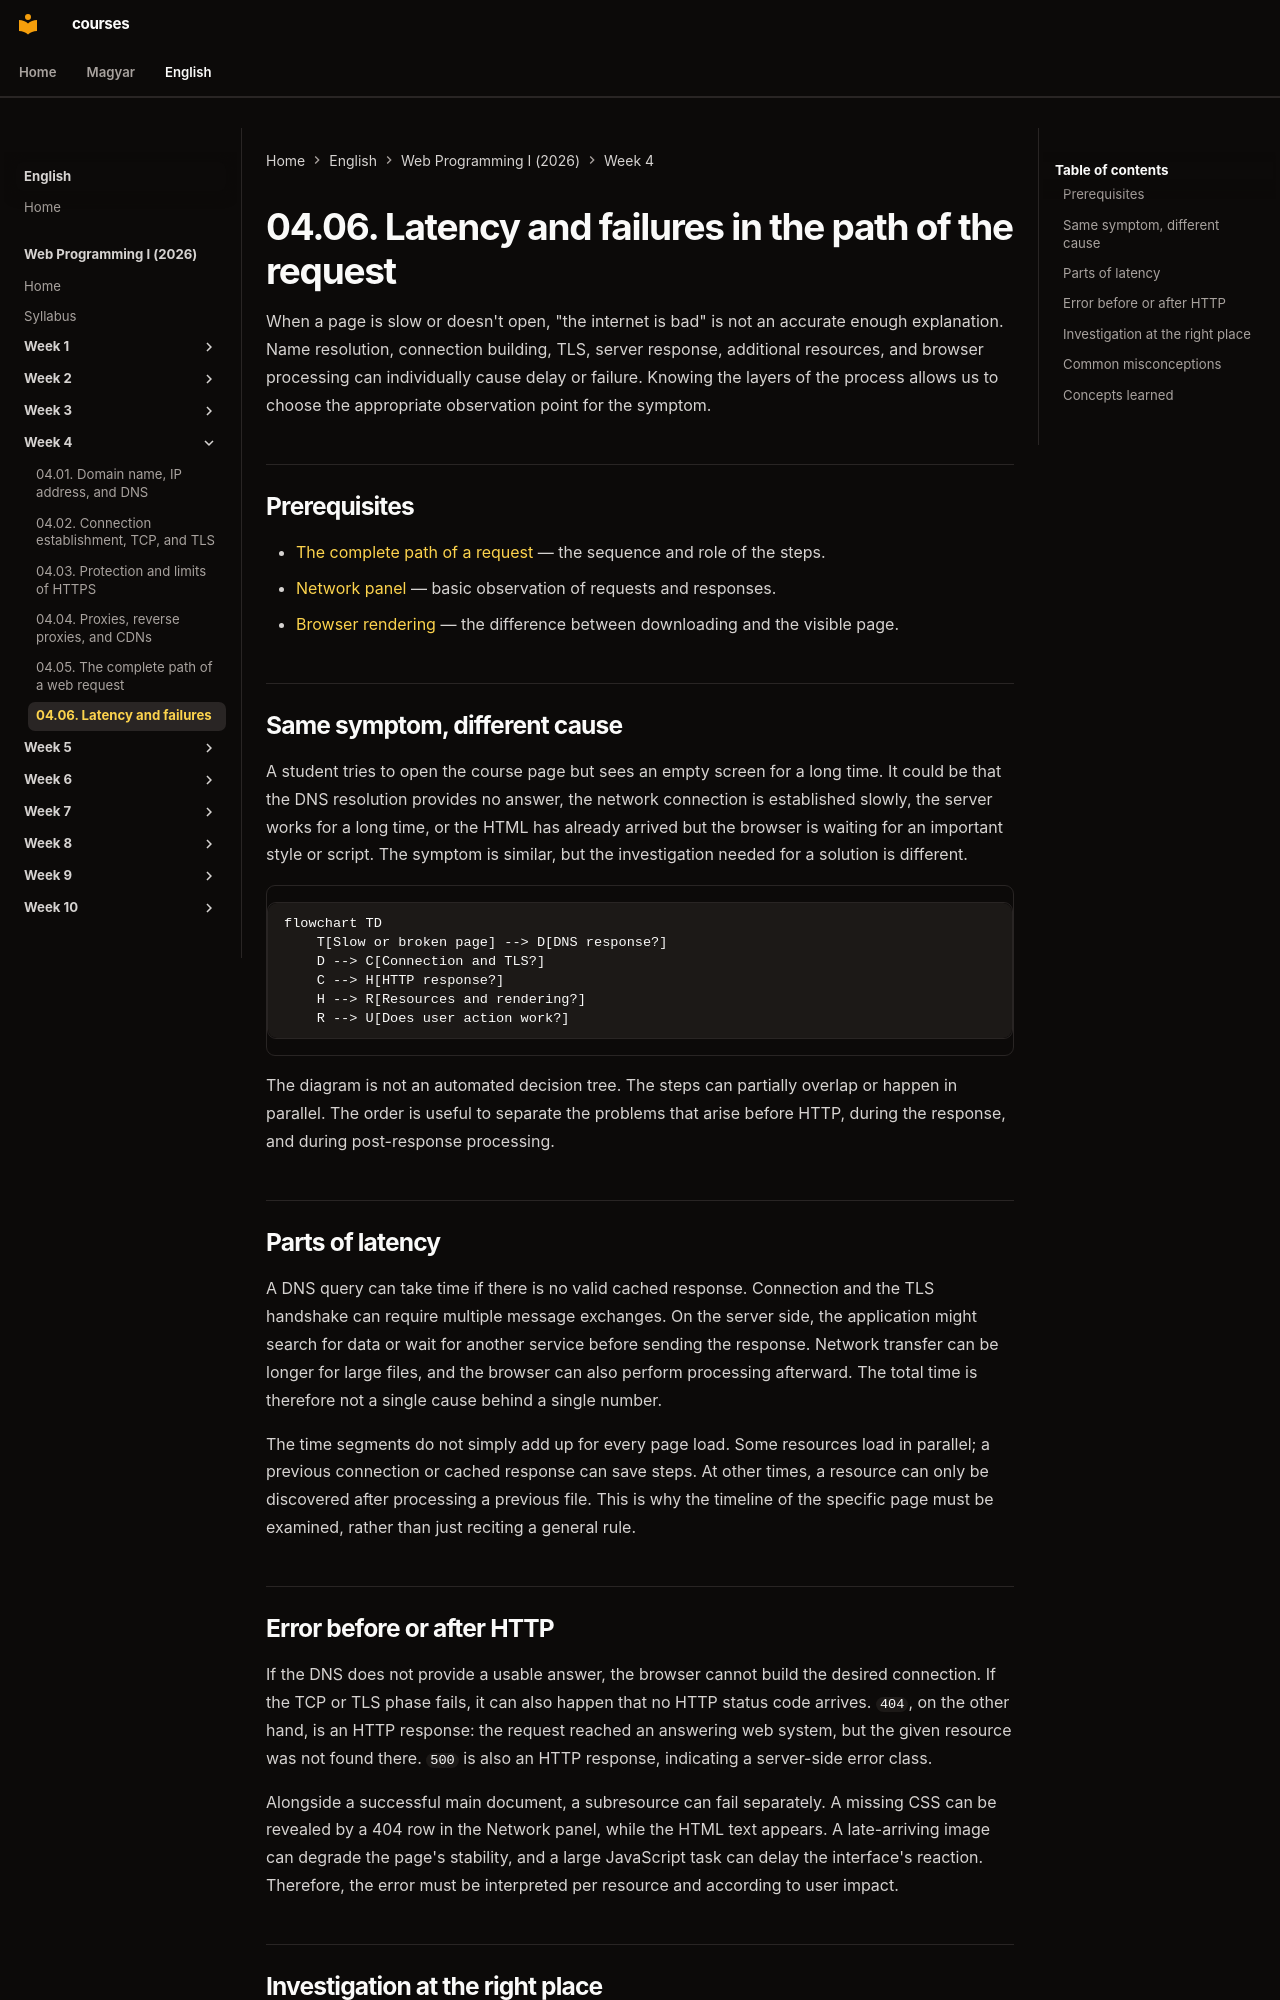

repository: laborci/courses · page: web-programming-1/en/04-06-latency-and-failures/index.html · generator: mkdocs

# 04.06. Latency and failures in the path of the request

When a page is slow or doesn't open, "the internet is bad" is not an accurate enough explanation. Name resolution, connection building, TLS, server response, additional resources, and browser processing can individually cause delay or failure. Knowing the layers of the process allows us to choose the appropriate observation point for the symptom.

## Prerequisites

- [The complete path of a request](04-05-complete-web-request.md) — the sequence and role of the steps.
- [Network panel](02-06-reading-network-panel.md) — basic observation of requests and responses.
- [Browser rendering](03-03-browser-rendering.md) — the difference between downloading and the visible page.

## Same symptom, different cause

A student tries to open the course page but sees an empty screen for a long time. It could be that the DNS resolution provides no answer, the network connection is established slowly, the server works for a long time, or the HTML has already arrived but the browser is waiting for an important style or script. The symptom is similar, but the investigation needed for a solution is different.

```mermaid
flowchart TD
    T[Slow or broken page] --> D[DNS response?]
    D --> C[Connection and TLS?]
    C --> H[HTTP response?]
    H --> R[Resources and rendering?]
    R --> U[Does user action work?]
```

The diagram is not an automated decision tree. The steps can partially overlap or happen in parallel. The order is useful to separate the problems that arise before HTTP, during the response, and during post-response processing.

## Parts of latency

A DNS query can take time if there is no valid cached response. Connection and the TLS handshake can require multiple message exchanges. On the server side, the application might search for data or wait for another service before sending the response. Network transfer can be longer for large files, and the browser can also perform processing afterward. The total time is therefore not a single cause behind a single number.

The time segments do not simply add up for every page load. Some resources load in parallel; a previous connection or cached response can save steps. At other times, a resource can only be discovered after processing a previous file. This is why the timeline of the specific page must be examined, rather than just reciting a general rule.

## Error before or after HTTP

If the DNS does not provide a usable answer, the browser cannot build the desired connection. If the TCP or TLS phase fails, it can also happen that no HTTP status code arrives. `404`, on the other hand, is an HTTP response: the request reached an answering web system, but the given resource was not found there. `500` is also an HTTP response, indicating a server-side error class.

Alongside a successful main document, a subresource can fail separately. A missing CSS can be revealed by a 404 row in the Network panel, while the HTML text appears. A late-arriving image can degrade the page's stability, and a large JavaScript task can delay the interface's reaction. Therefore, the error must be interpreted per resource and according to user impact.
